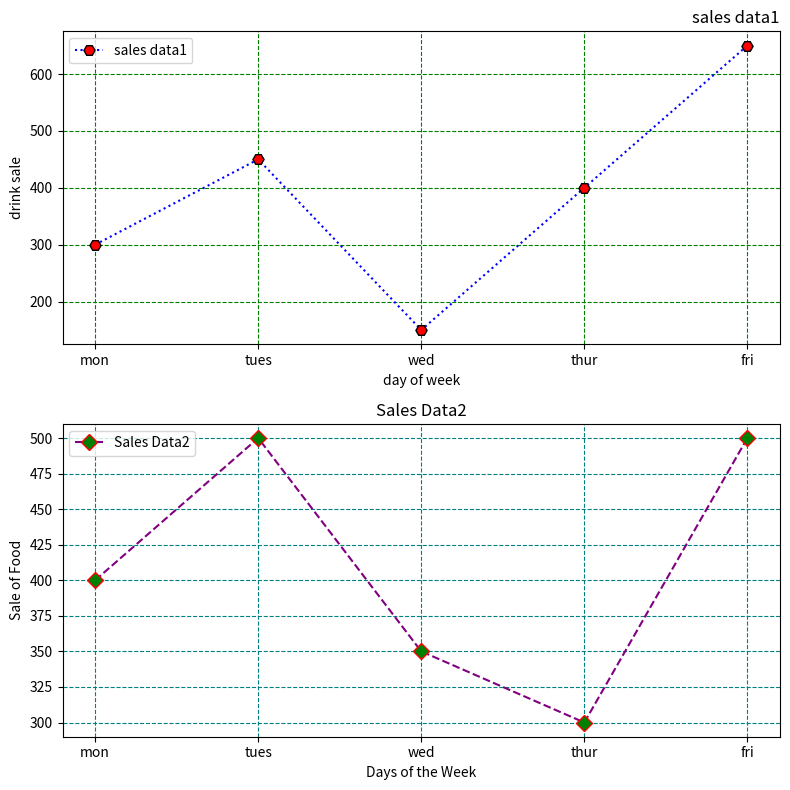

Generate this figure with matplotlib:
import matplotlib.pyplot as plt
days = ['mon' ,'tues' ,'wed','thur','fri']
drink= [300,450,150,400,650]
food= [400,500,350,300,500]
plt.figure(figsize=(8,8))
plt.subplot(2,1,1)
plt.plot(days,drink,linestyle='dotted',color='blue',label='sales data1',marker='H',markersize=8,markerfacecolor='red',markeredgecolor='black')
plt.xlabel('day of week')
plt.ylabel('drink sale')
plt.title('sales data1',loc='right')
plt.grid(color='green',linestyle='--')
plt.legend()
plt.subplot(2,1,2)
plt.plot(days, food, linestyle='--', color='purple', label='Sales Data2', marker='D', markersize=8,markerfacecolor='green', markeredgecolor='red')
plt.xlabel('Days of the Week')
plt.ylabel('Sale of Food')
plt.title('Sales Data2', loc='center')
plt.grid(color='Teal', linestyle='--')
plt.legend()
plt.tight_layout()
plt.show()